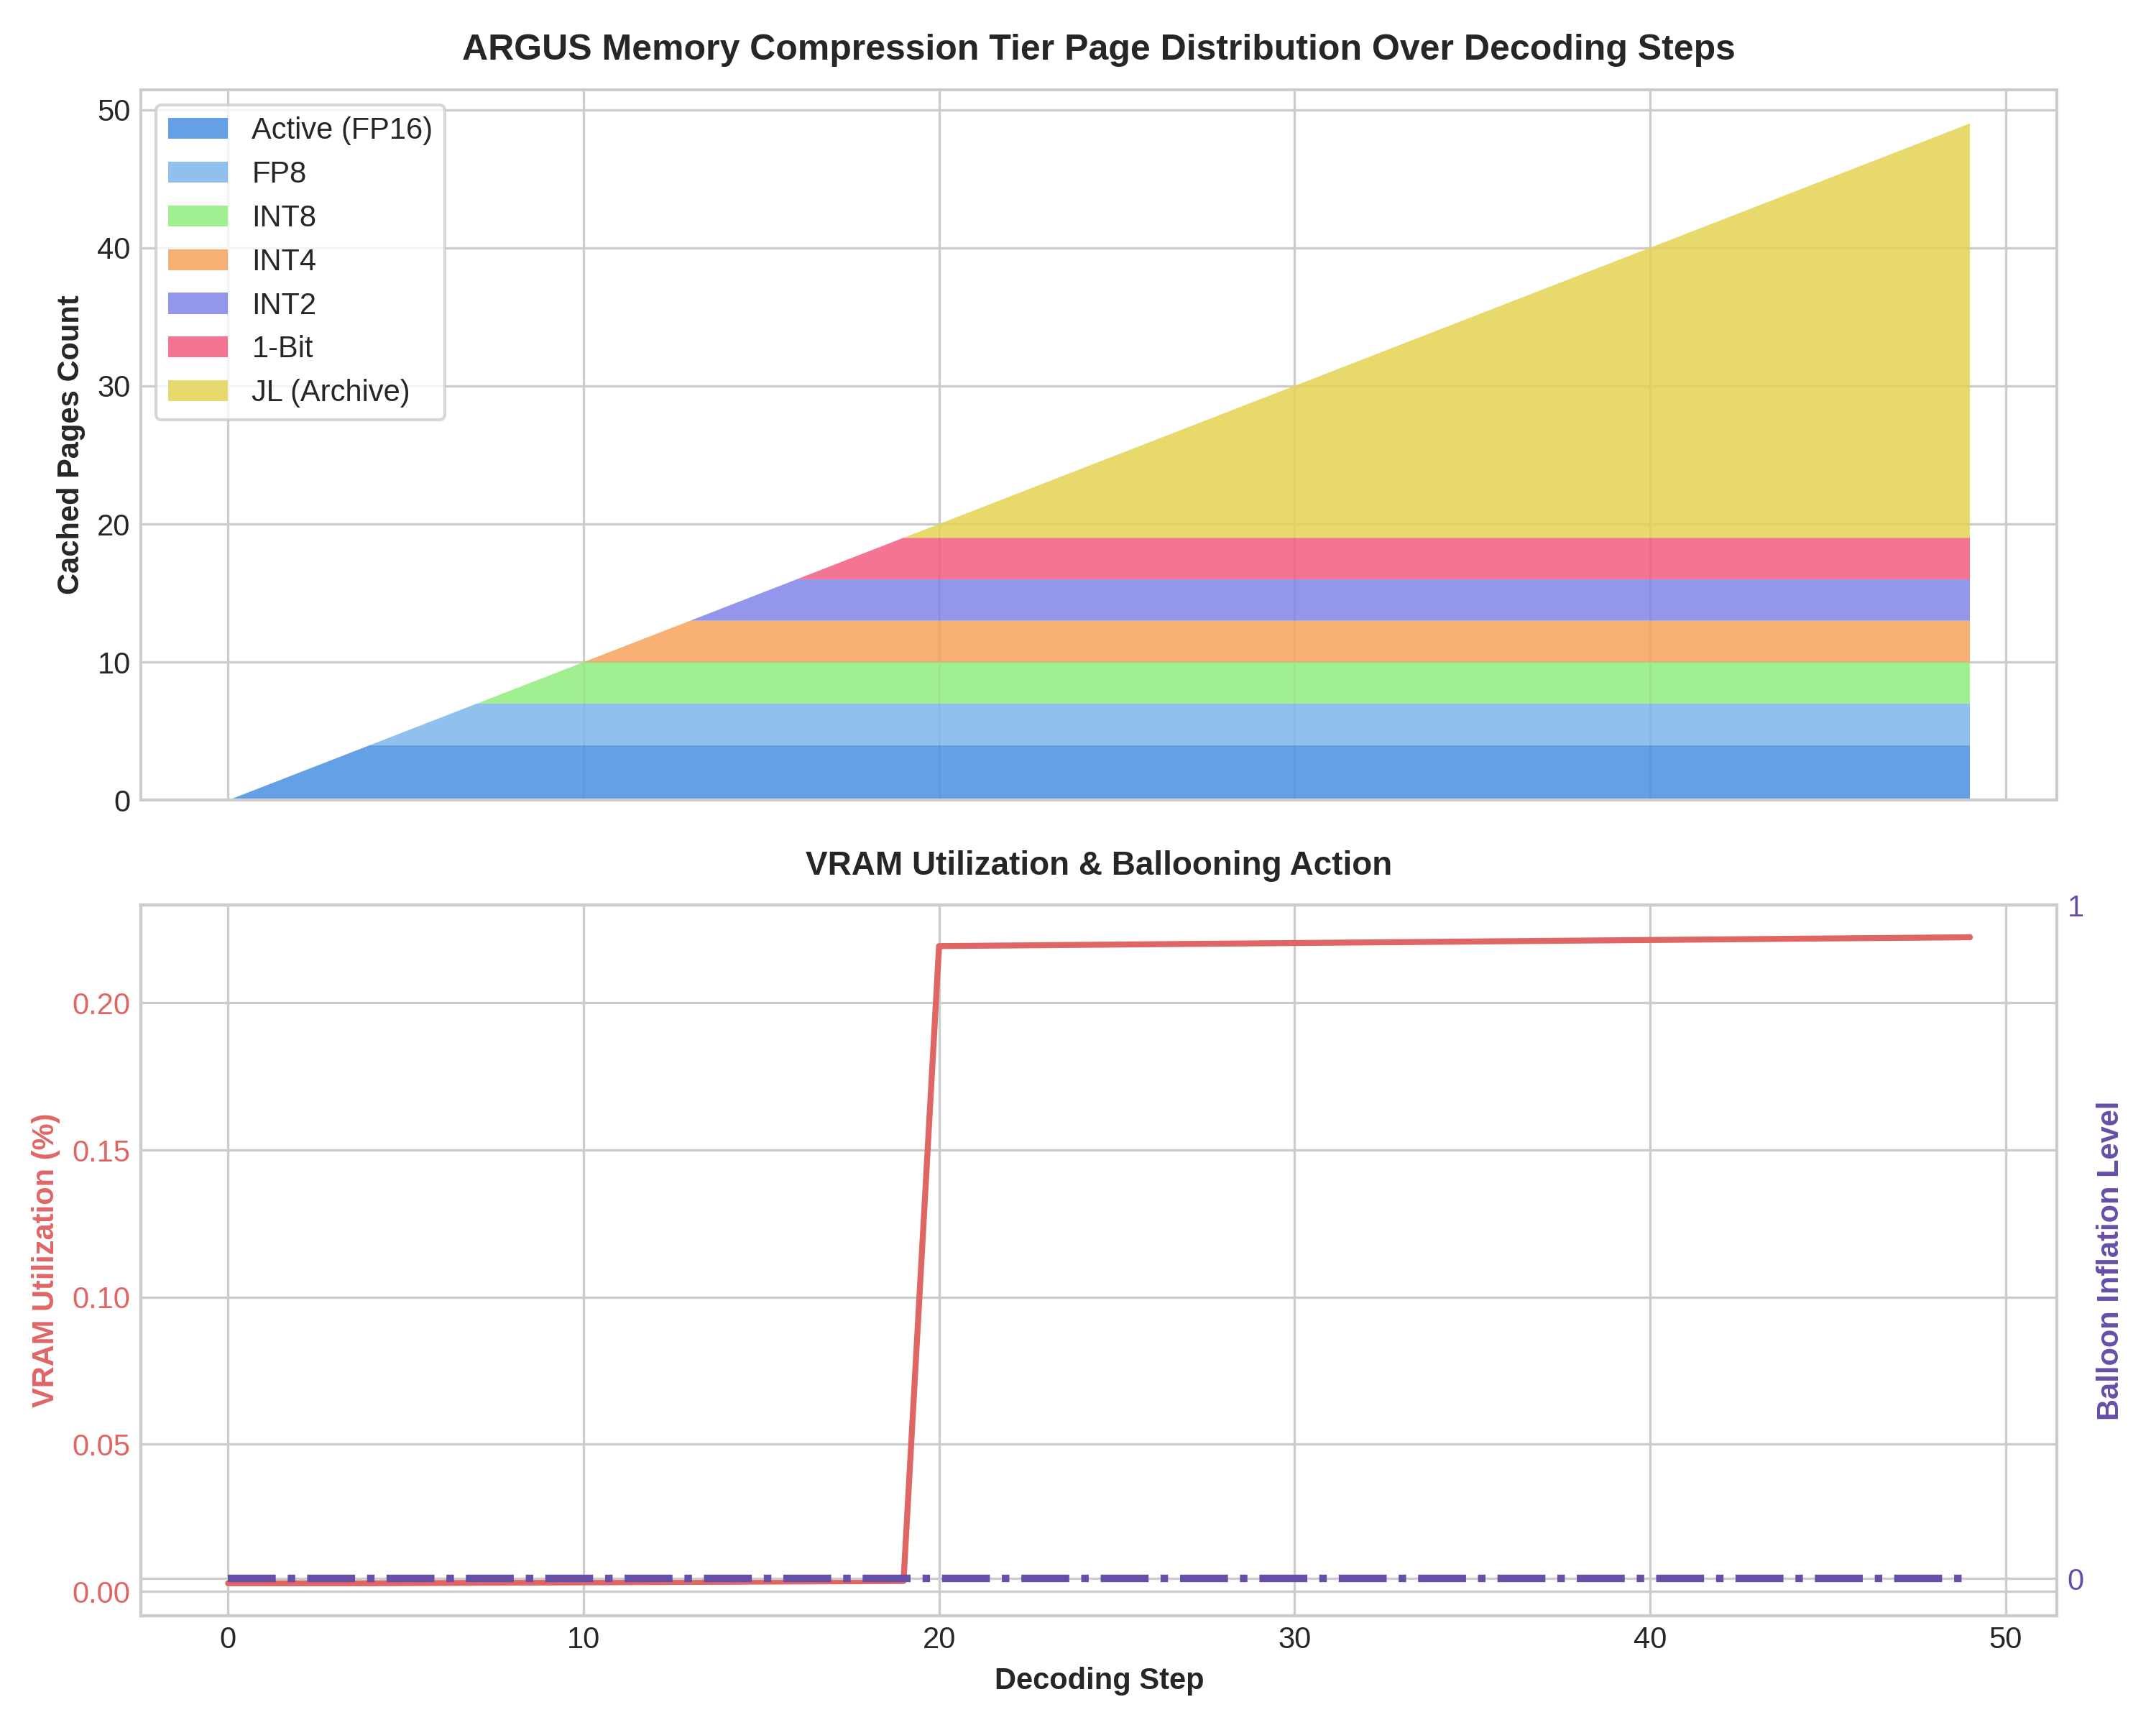

Python code for this plot:
#!/usr/bin/env python3
"""
ARGUS Memory Pressure Time-Series Evaluation Benchmark
Simulates auto-regressive decoding to track and plot VRAM allocation, 
compression tier page distribution, and balloon driver actions over generation steps.
"""

import sys
import os
import argparse
import json
import torch

# Ensure workspace is in path
sys.path.append(os.path.dirname(os.path.dirname(os.path.abspath(__file__))))

from core.memory_manager import PagedDynamicKVCache, ArgusConfig
from core.balloon_driver import ElasticCacheBalloonDriver

def run_simulation(steps, device):
    print("=" * 90)
    print(f"  ARGUS MEMORY PRESSURE TIME-SERIES SIMULATION ({steps} Steps on {device})")
    print("=" * 90)
    
    driver = ElasticCacheBalloonDriver()
    
    # Configure cache with tight limits to trigger active compression cascades
    config = ArgusConfig(
        page_size=128,
        max_active_pages=4,
        max_fp8_pages=3,
        max_int8_pages=3,
        max_int4_pages=3,
        max_int2_pages=3,
        max_one_bit_pages=3,
        sink_tokens=4,
        vram_oom_threshold_ratio=0.85, # 85% limit
        balloon_driver=driver
    )
    
    cache = PagedDynamicKVCache(config=config)
    
    history = {
        "step": [],
        "active_pages": [],
        "fp8": [],
        "int8": [],
        "int4": [],
        "int2": [],
        "one_bit": [],
        "jl": [],
        "cpu_spilled": [],
        "vram_ratio": [],
        "balloon_inflated": []
    }
    
    # Simulate step-by-step decoding
    for step in range(steps):
        # Push 128 new tokens at each step
        k = torch.randn(1, 1, 128, 16, dtype=torch.float16, device=device)
        v = torch.randn(1, 1, 128, 16, dtype=torch.float16, device=device)
        cache.push_new_tokens(k, v)
        
        # Simulate active page access and scoring
        for page in cache.active_pages:
            page["importance_score"] = float(torch.rand(1).item() * 3.0)
            
        # Collect page tier counts
        history["step"].append(step)
        history["active_pages"].append(len(cache.active_pages))
        history["fp8"].append(len(cache.pages_by_tier.get("fp8", [])))
        history["int8"].append(len(cache.pages_by_tier.get("int8", [])))
        history["int4"].append(len(cache.pages_by_tier.get("int4", [])))
        history["int2"].append(len(cache.pages_by_tier.get("int2", [])))
        history["one_bit"].append(len(cache.pages_by_tier.get("one_bit", [])))
        history["jl"].append(len(cache.pages_by_tier.get("jl", [])))
        
        # Calculate CPU Swapped pages
        spilled_count = sum(1 for p in cache.active_pages if p.get('key').device.type == 'cpu')
        for spec in cache.tier_specs:
            pages = cache.pages_by_tier.get(spec.name, [])
            for p in pages:
                if 'key_compressed' in p:
                    for k_part in p['key_compressed'].values():
                        if k_part.device.type == 'cpu':
                            spilled_count += 1
                            break
                            
        history["cpu_spilled"].append(spilled_count)
        
        # Estimate ratio
        if torch.cuda.is_available():
            device_idx = torch.cuda.current_device()
            allocated = torch.cuda.memory_allocated(device_idx)
            total = torch.cuda.get_device_properties(device_idx).total_memory
            history["vram_ratio"].append(float(allocated) / float(total))
        else:
            # CPU simulation mock ratio based on page load
            history["vram_ratio"].append(min(1.0, 0.1 + 0.02 * step))
            
        # Track balloon inflation status
        history["balloon_inflated"].append(driver.inflated_active_pages.get(cache, 0))
        
        # Print status summary
        if step % 10 == 0:
            print(f"Step {step:2d} | Active: {len(cache.active_pages)} | FP8: {len(cache.pages_by_tier.get('fp8', []))} | INT4: {len(cache.pages_by_tier.get('int4', []))} | 1-Bit: {len(cache.pages_by_tier.get('one_bit', []))} | Spilled: {spilled_count}")
            
    print("=" * 90)
    return history

def plot_memory_pressure_timeseries(history, output_path):
    try:
        import matplotlib.pyplot as plt
        import numpy as np
        
        steps = history["step"]
        
        plt.style.use("seaborn-v0_8-whitegrid" if "seaborn-v0_8-whitegrid" in plt.style.available else "default")
        fig, (ax1, ax2) = plt.subplots(2, 1, figsize=(10, 8), sharex=True, dpi=150)
        
        # Stacked area chart of the page tier distribution
        labels = ["Active (FP16)", "FP8", "INT8", "INT4", "INT2", "1-Bit", "JL (Archive)"]
        colors = ["#4a90e2", "#7cb5ec", "#90ed7d", "#f7a35c", "#8085e9", "#f15c80", "#e4d354"]
        
        y = np.vstack([
            history["active_pages"],
            history["fp8"],
            history["int8"],
            history["int4"],
            history["int2"],
            history["one_bit"],
            history["jl"]
        ])
        
        ax1.stackplot(steps, y, labels=labels, colors=colors, alpha=0.85)
        ax1.set_ylabel("Cached Pages Count", fontweight="bold")
        ax1.set_title("ARGUS Memory Compression Tier Page Distribution Over Decoding Steps", fontsize=12, fontweight="bold", pad=10)
        ax1.legend(loc="upper left", frameon=True)
        
        # Second axis: VRAM ratio + Balloon Driver action
        ax2.plot(steps, [r * 100 for r in history["vram_ratio"]], color="#e06666", linewidth=2, label="VRAM Utilization (%)")
        ax2.set_ylabel("VRAM Utilization (%)", color="#e06666", fontweight="bold")
        ax2.tick_params(axis="y", labelcolor="#e06666")
        
        ax2_twin = ax2.twinx()
        ax2_twin.plot(steps, history["balloon_inflated"], color="#674ea7", linewidth=2.5, linestyle="-.", label="Balloon Inflation Level")
        ax2_twin.set_ylabel("Balloon Inflation Level", color="#674ea7", fontweight="bold")
        ax2_twin.tick_params(axis="y", labelcolor="#674ea7")
        
        # Custom ticks
        ax2_twin.set_yticks(np.arange(0, max(history["balloon_inflated"]) + 2, 1))
        
        ax2.set_xlabel("Decoding Step", fontweight="bold")
        ax2.set_title("VRAM Utilization & Ballooning Action", fontsize=11, fontweight="bold", pad=10)
        
        fig.tight_layout()
        plt.savefig(output_path, dpi=300)
        plt.close()
        print(f"Time-series memory plot saved successfully to: {output_path}")
    except Exception as e:
        print(f"Could not generate plot due to: {e}")

def main():
    parser = argparse.ArgumentParser(description="ARGUS Memory Pressure Time-Series Simulation")
    parser.add_argument("--steps", type=int, default=50, help="Number of decoding steps to simulate")
    parser.add_argument("--export", type=str, default="benchmarks/memory_pressure_results.json", help="Path to export JSON results")
    parser.add_argument("--plot", type=str, default="benchmarks/memory_pressure_timeseries.png", help="Path to export PNG plot")
    parser.add_argument("--device", type=str, default="cuda" if torch.cuda.is_available() else "cpu", help="Device to run on")
    
    args = parser.parse_args()
    
    history = run_simulation(steps=args.steps, device=args.device)
    
    if args.export:
        os.makedirs(os.path.dirname(os.path.abspath(args.export)), exist_ok=True)
        with open(args.export, "w", encoding="utf-8") as f:
            json.dump({
                "benchmark": "Memory Pressure Time-Series",
                "history": history
            }, f, indent=4)
        print(f"Results successfully exported to: {args.export}\n")
        
    if args.plot:
        plot_memory_pressure_timeseries(history, args.plot)

if __name__ == "__main__":
    main()
